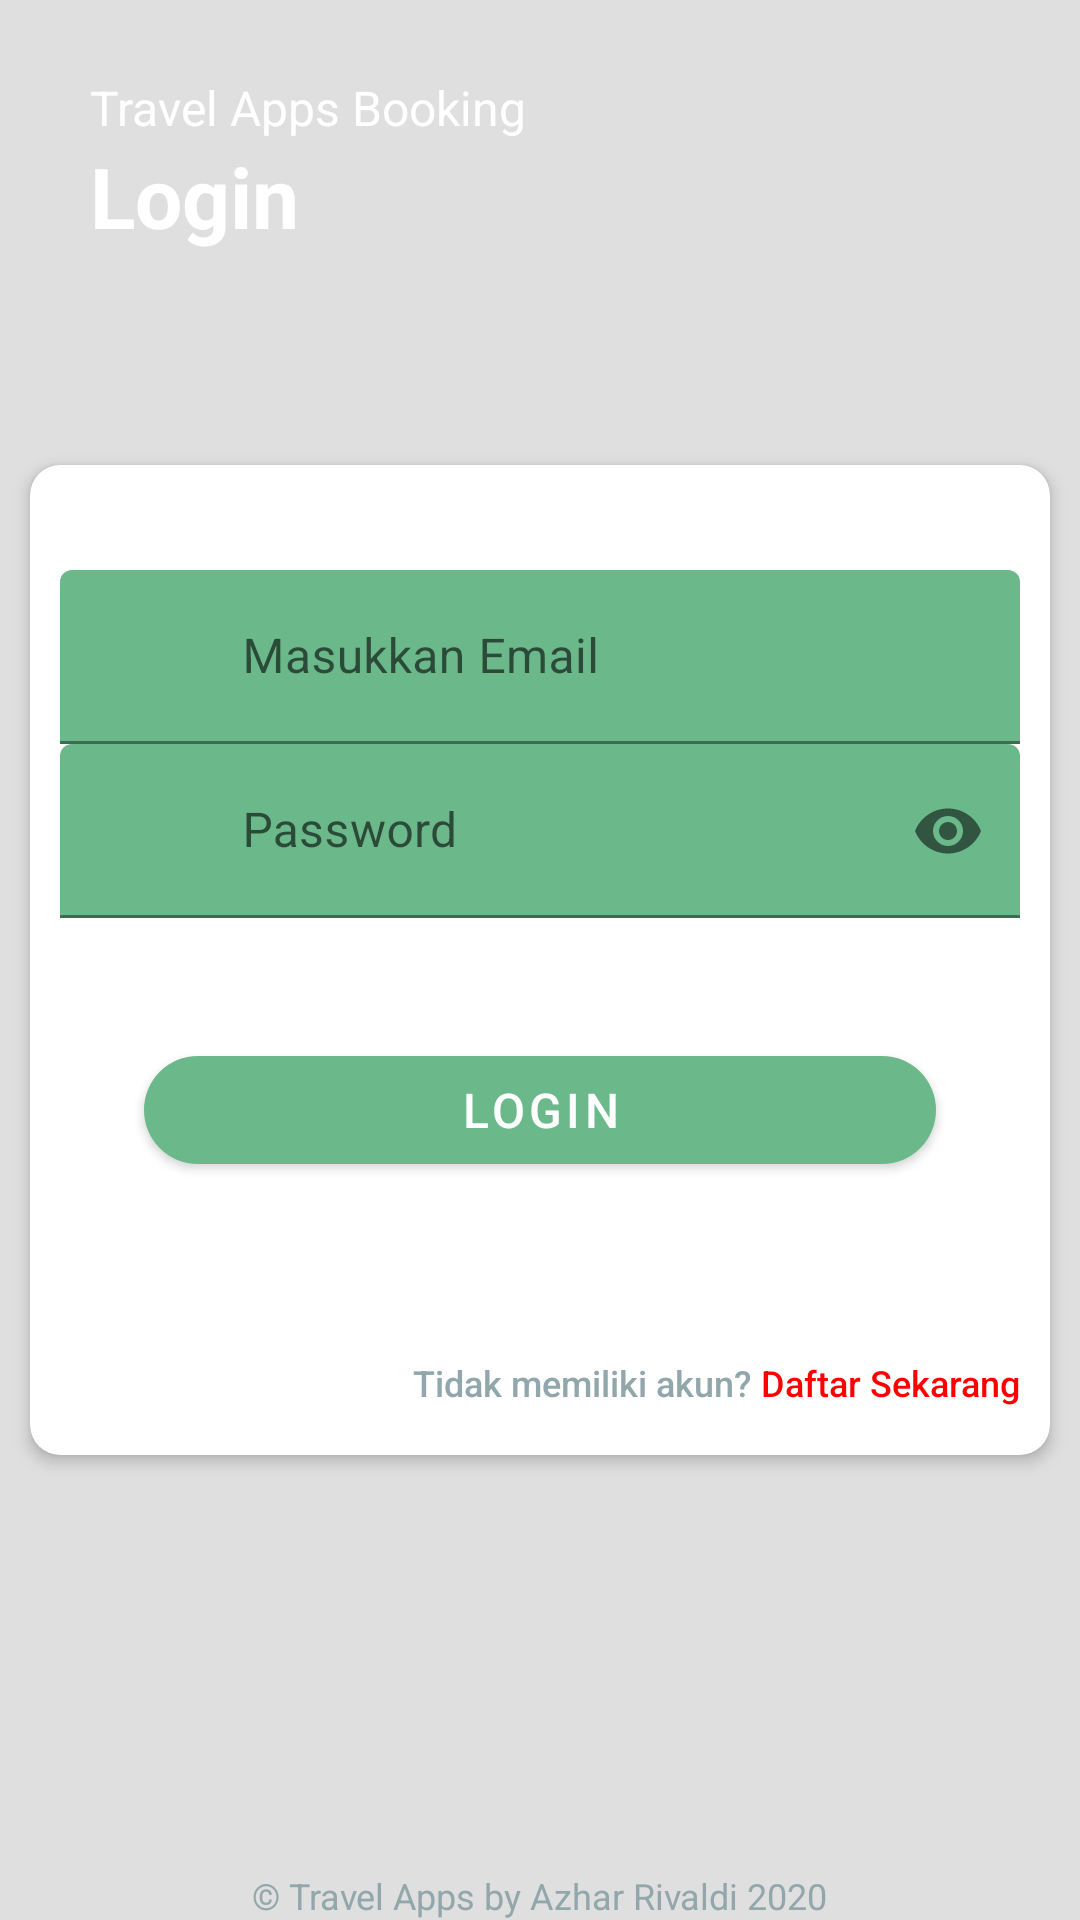

Layout XML and referenced resources for this Android screen:
<!-- AndroidManifest.xml: application theme AppTheme -->
<!-- res/layout/activity_login.xml -->
<?xml version="1.0" encoding="utf-8"?>
<androidx.coordinatorlayout.widget.CoordinatorLayout xmlns:android="http://schemas.android.com/apk/res/android"
    xmlns:app="http://schemas.android.com/apk/res-auto"
    xmlns:tools="http://schemas.android.com/tools"
    android:layout_width="match_parent"
    android:layout_height="match_parent"
    android:background="@color/gray">

    <RelativeLayout
        android:layout_width="match_parent"
        android:layout_height="match_parent">

        <androidx.appcompat.widget.Toolbar
            android:id="@+id/toolbarHeader"
            android:layout_width="match_parent"
            android:layout_height="170dp"
            android:background="@drawable/header"
            android:elevation="5dp"
            android:fitsSystemWindows="true" />

        <TextView
            android:id="@+id/tvDesc"
            android:layout_width="wrap_content"
            android:layout_height="wrap_content"
            android:layout_marginStart="30dp"
            android:layout_marginTop="25dp"
            android:elevation="5dp"
            android:text="Travel Apps Booking"
            android:textColor="@android:color/white"
            android:textSize="16sp" />

        <TextView
            android:id="@+id/tvLogin"
            android:layout_width="wrap_content"
            android:layout_height="wrap_content"
            android:layout_below="@+id/tvDesc"
            android:layout_alignStart="@+id/tvDesc"
            android:elevation="5dp"
            android:text="Login"
            android:textColor="@android:color/white"
            android:textSize="28sp"
            android:textStyle="bold" />

        <ImageView
            android:id="@+id/circle5"
            android:layout_width="134dp"
            android:layout_height="134dp"
            android:layout_below="@+id/toolbarHeader"
            android:layout_alignParentStart="true"
            android:layout_marginStart="-70dp"
            android:layout_marginTop="70dp"
            android:src="@drawable/circletransparant" />

        <ImageView
            android:id="@+id/circle3"
            android:layout_width="134dp"
            android:layout_height="134dp"
            android:layout_below="@+id/toolbarHeader"
            android:layout_alignParentEnd="true"
            android:layout_marginEnd="-100dp"
            android:src="@drawable/circletransparant" />

        <ImageView
            android:id="@+id/circle4"
            android:layout_width="134dp"
            android:layout_height="134dp"
            android:layout_alignParentBottom="true"
            android:layout_marginStart="-100dp"
            android:layout_marginBottom="50dp"
            android:src="@drawable/circletransparant" />

        <ImageView
            android:id="@+id/circle1"
            android:layout_width="182dp"
            android:layout_height="182dp"
            android:layout_alignParentEnd="true"
            android:layout_alignParentBottom="true"
            android:layout_marginEnd="-80dp"
            android:layout_marginBottom="90dp"
            android:src="@drawable/circletransparant" />

        <ImageView
            android:id="@+id/circle2"
            android:layout_width="134dp"
            android:layout_height="134dp"
            android:layout_alignParentBottom="true"
            android:layout_marginEnd="-50dp"
            android:layout_marginBottom="-50dp"
            android:layout_toEndOf="@+id/circle4"
            android:src="@drawable/circletransparant" />

        <FrameLayout
            android:id="@+id/sv"
            android:layout_width="match_parent"
            android:layout_height="350dp"
            android:layout_centerInParent="true">

            <RelativeLayout
                android:layout_width="match_parent"
                android:layout_height="wrap_content">

                <androidx.cardview.widget.CardView
                    android:id="@+id/cv"
                    android:layout_width="match_parent"
                    android:layout_height="match_parent"
                    android:layout_margin="10dp"
                    app:cardCornerRadius="10dp"
                    app:cardElevation="3dp"
                    app:strokeColor="@color/colorPrimaryDark"
                    app:strokeWidth="2dp">

                    <LinearLayout
                        android:layout_width="match_parent"
                        android:layout_height="wrap_content"
                        android:layout_marginTop="15dp"
                        android:orientation="vertical">

                        <com.google.android.material.textfield.TextInputLayout
                            android:id="@+id/txtLoginUser"
                            android:layout_width="match_parent"
                            android:layout_height="wrap_content"
                            android:layout_marginStart="10dp"
                            android:layout_marginTop="20dp"
                            android:layout_marginEnd="10dp">

                            <EditText
                                android:id="@+id/email"
                                android:layout_width="match_parent"
                                android:layout_height="wrap_content"
                                android:backgroundTint="@color/colorPrimaryDark"
                                android:drawableStart="@drawable/ic_email"
                                android:hint="     Masukkan Email"
                                android:imeOptions="actionNext"
                                android:inputType="textEmailAddress"
                                android:maxLines="1"
                                android:textSize="16sp" />

                        </com.google.android.material.textfield.TextInputLayout>

                        <com.google.android.material.textfield.TextInputLayout
                            android:id="@+id/txtLoginPass"
                            android:layout_width="match_parent"
                            android:layout_height="wrap_content"
                            android:layout_marginStart="10dp"
                            android:layout_marginEnd="10dp"
                            app:passwordToggleEnabled="true">

                            <EditText
                                android:id="@+id/password"
                                android:layout_width="match_parent"
                                android:layout_height="wrap_content"
                                android:backgroundTint="@color/colorPrimaryDark"
                                android:drawableStart="@drawable/ic_password"
                                android:hint="     Password"
                                android:imeOptions="actionDone"
                                android:inputType="textPassword"
                                android:maxLines="1"
                                android:textSize="16sp" />

                        </com.google.android.material.textfield.TextInputLayout>

                    </LinearLayout>

                    <RelativeLayout
                        android:layout_width="wrap_content"
                        android:layout_height="wrap_content"
                        android:layout_gravity="center"
                        android:layout_marginStart="30dp"
                        android:layout_marginTop="50dp"
                        android:layout_marginEnd="30dp">

                        <com.google.android.material.button.MaterialButton
                            android:id="@+id/masuk"
                            android:layout_width="match_parent"
                            android:layout_height="wrap_content"
                            android:layout_gravity="end|bottom"
                            android:layout_margin="8dp"
                            android:text="Login"
                            android:textColor="@android:color/white"
                            android:textSize="16sp"
                            android:theme="@style/Theme.MaterialComponents.Light"
                            app:backgroundTint="@color/colorPrimaryDark"
                            app:cornerRadius="50dp" />

                    </RelativeLayout>

                    <Button
                        android:id="@+id/ke_daftar"
                        android:layout_width="wrap_content"
                        android:layout_height="wrap_content"
                        android:layout_gravity="bottom|end"
                        android:layout_marginEnd="10dp"
                        android:background="@android:color/transparent"
                        android:text="@string/button_not_register"
                        android:textAllCaps="false"
                        android:textColor="#92A7AB"
                        android:textSize="12sp"
                        app:cornerRadius="50dp" />

                </androidx.cardview.widget.CardView>

            </RelativeLayout>

        </FrameLayout>

        <TextView
            android:layout_width="wrap_content"
            android:layout_height="wrap_content"
            android:layout_alignParentBottom="true"
            android:layout_centerInParent="true"
            android:text="© Travel Apps by Azhar Rivaldi 2020"
            android:textColor="#92A7AB"
            android:textSize="12sp" />

    </RelativeLayout>

</androidx.coordinatorlayout.widget.CoordinatorLayout>
<!-- resources referenced by this layout -->
<resources>
  <color name="colorPrimaryDark">#6BB98B</color>
  <color name="gray">#dfdfdf</color>
  <!-- drawable ic_email (drawable) -->
  <vector android:height="24dp" android:tint="#6BB98B"
      android:viewportHeight="24.0" android:viewportWidth="24.0"
      android:width="24dp" xmlns:android="http://schemas.android.com/apk/res/android">
      <path android:fillColor="#FF000000" android:pathData="M20,4L4,4c-1.1,0 -1.99,0.9 -1.99,2L2,18c0,1.1 0.9,2 2,2h16c1.1,0 2,-0.9 2,-2L22,6c0,-1.1 -0.9,-2 -2,-2zM20,8l-8,5 -8,-5L4,6l8,5 8,-5v2z"/>
  </vector>
  <!-- drawable ic_password (drawable) -->
  <vector android:height="24dp" android:tint="#6BB98B"
      android:viewportHeight="24.0" android:viewportWidth="24.0"
      android:width="24dp" xmlns:android="http://schemas.android.com/apk/res/android">
      <path android:fillColor="#FF000000" android:pathData="M12,17c1.1,0 2,-0.9 2,-2s-0.9,-2 -2,-2 -2,0.9 -2,2 0.9,2 2,2zM18,8h-1L17,6c0,-2.76 -2.24,-5 -5,-5S7,3.24 7,6h1.9c0,-1.71 1.39,-3.1 3.1,-3.1 1.71,0 3.1,1.39 3.1,3.1v2L6,8c-1.1,0 -2,0.9 -2,2v10c0,1.1 0.9,2 2,2h12c1.1,0 2,-0.9 2,-2L20,10c0,-1.1 -0.9,-2 -2,-2zM18,20L6,20L6,10h12v10z"/>
  </vector>
  <string name="button_not_register">Tidak memiliki akun? <font color="red">Daftar Sekarang</font></string>
</resources>
